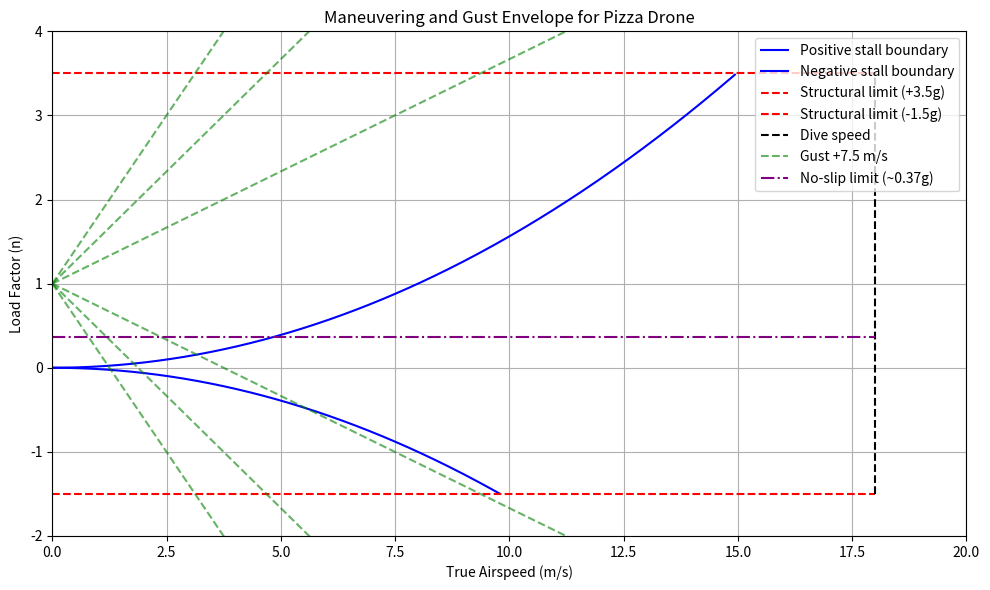

Reproduce this figure in Python.
import numpy as np
import matplotlib.pyplot as plt

# Physical constants
g = 9.81  # m/s²

# Design parameters
V_cruise = 12  # m/s
V_dive = 1.5 * V_cruise  # conservative estimate (V_never_exceed and add factor for V_dive)
V_range = np.linspace(0, V_dive, 500)

# Load factor limits
n_pos_limit = 3.5  # positive load factor limit
n_neg_limit = -1.5  # negative load factor limit

# Stall speed (level flight at n=1)
V_stall = 8  # m/s (estimate)

# Maneuvering envelope
n_stall_pos = (V_range / V_stall) ** 2
n_stall_pos[V_range > V_stall * np.sqrt(n_pos_limit)] = np.nan

n_stall_neg = -(V_range / V_stall) ** 2
n_stall_neg[V_range > V_stall * np.sqrt(-n_neg_limit)] = np.nan

# Gust envelope parameters (simplified)
rho = 1.225  # kg/m³
a = 5.7  # lift curve slope [1/rad]
S = 0.5  # wing area in m²
W = 5 * g  # weight in N (5 kg)
U_de = [7.5, 15, 22.5]  # gust velocities in m/s

gust_lines = []
for u in U_de:
    delta_n = (rho * V_range * u * a) / (2 * W / S)
    gust_lines.append(1 + delta_n)
    gust_lines.append(1 - delta_n)

# No-slip condition as additional boundary
mu_static = 0.4
n_noslip = mu_static / np.sqrt(1 + mu_static**2)  # max lateral n
n_noslip_line = np.ones_like(V_range) * n_noslip

# Plotting
plt.figure(figsize=(10, 6))
plt.plot(V_range, n_stall_pos, 'b-', label="Positive stall boundary")
plt.plot(V_range, n_stall_neg, 'b-', label="Negative stall boundary")
plt.hlines(n_pos_limit, 0, V_dive, colors='r', linestyles='--', label='Structural limit (+3.5g)')
plt.hlines(n_neg_limit, 0, V_dive, colors='r', linestyles='--', label='Structural limit (-1.5g)')
plt.vlines(V_dive, n_neg_limit, n_pos_limit, colors='k', linestyles='--', label="Dive speed")

# Gust lines
for i, u in enumerate(U_de):
    plt.plot(V_range, gust_lines[2*i], 'g--', alpha=0.6, label=f"Gust +{u} m/s" if i == 0 else None)
    plt.plot(V_range, gust_lines[2*i+1], 'g--', alpha=0.6)

# No slip condition
plt.hlines(n_noslip, 0, V_dive, colors='purple', linestyles='-.', label=f'No-slip limit (~{n_noslip:.2f}g)')

plt.title("Maneuvering and Gust Envelope for Pizza Drone")
plt.xlabel("True Airspeed (m/s)")
plt.ylabel("Load Factor (n)")
plt.ylim(-2, 4)
plt.xlim(0, V_dive + 2)
plt.grid(True)
plt.legend()
plt.tight_layout()
plt.show()
